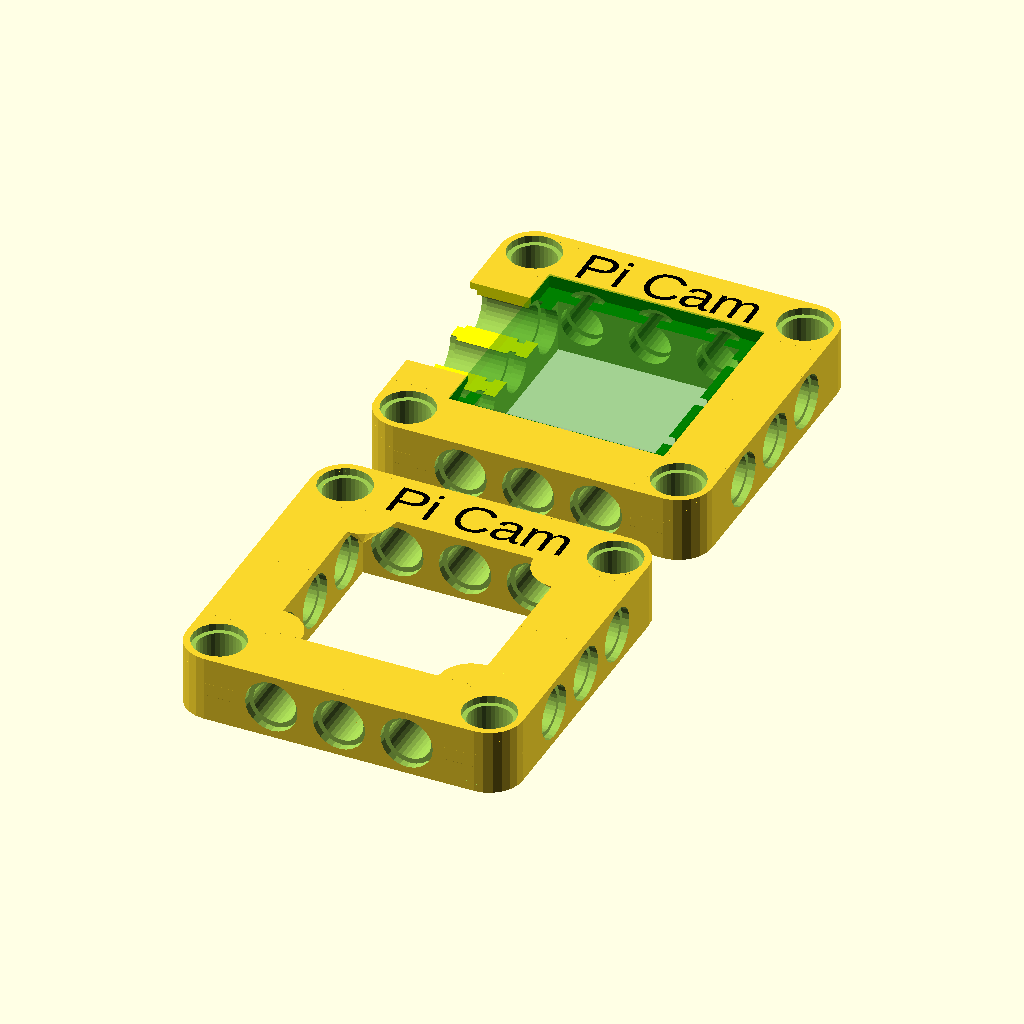
Cell 1 — every parameter at its default value.
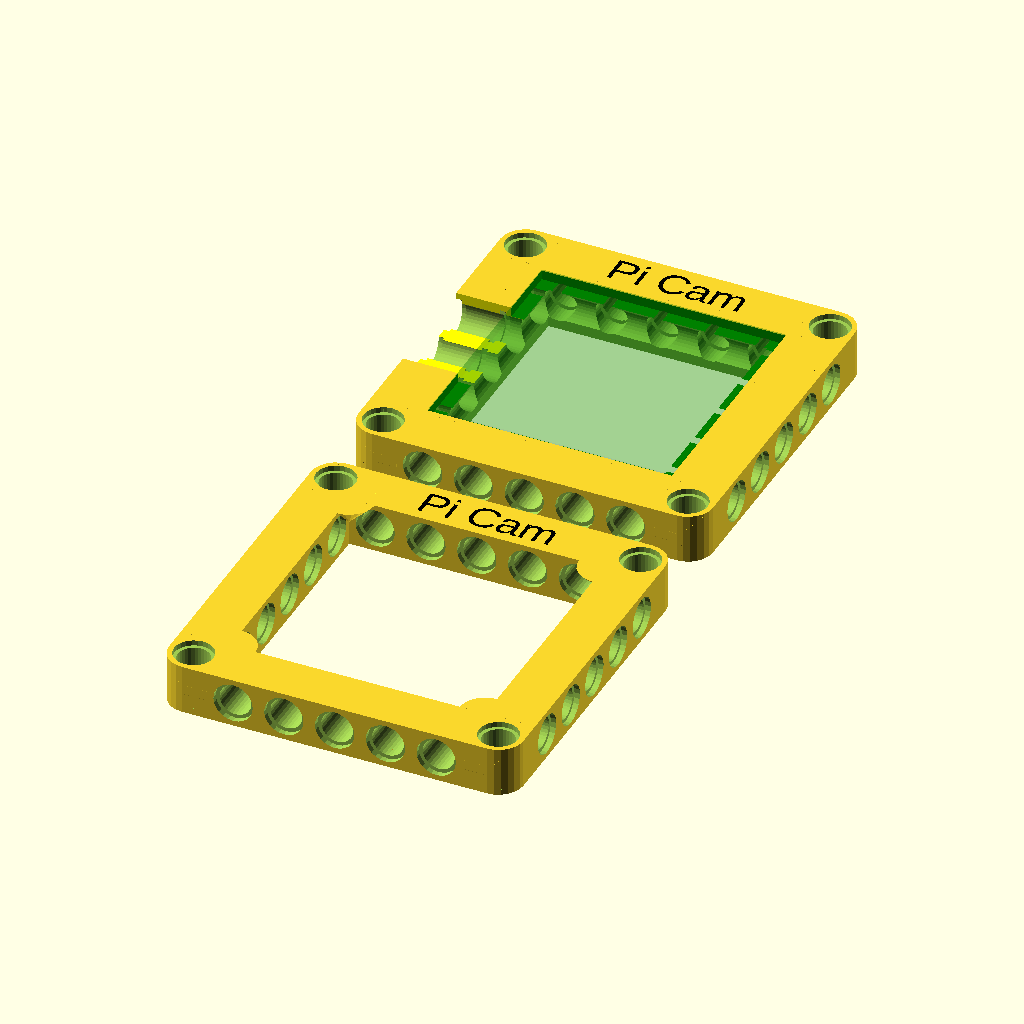
Cell 2 — preset "Rev22".
The same orthographic view direction (rotation 55°, 0°, 25°; colour scheme Cornfield) for every cell, with the view re-fitted per cell, so scale and position can differ between cells.
Source of the model, technic-mount/PELA-raspberry-pi-camera-technic-mount.scad:
/*
Raspberry Pi3 Camera Mount - 3D Printed LEGO-compatible PCB mount with the board held in place by technic beams

Published at https://PELAblocks.org

By Paul Houghton
Twitter: @mobile_rat
Email: paulirotta@gmail.com
Blog: https://medium.com/@paulhoughton

Creative Commons Attribution ShareAlike NonCommercial License
    https://creativecommons.org/licenses/by-sa/4.0/legalcode

Design work kindly sponsored by
    https://www.futurice.com

All modules are setup for stateless functional-style reuse in other OpenSCAD files.
To this end, you can always pass in and override all parameters to create
a new effect. Doing this is not natural to OpenSCAD, so apologies for all
the boilerplate arguments which are passed in to each module or any errors
that may be hidden by the sensible default values. This is an evolving art.
*/

include <../style.scad>
include <../material.scad>
use <../PELA-block.scad>
use <../PELA-technic-block.scad>
use <../peg/PELA-technic-peg.scad>
use <../technic-beam/PELA-technic-beam.scad>
use <../technic-beam/PELA-technic-twist-beam.scad>
use <../PELA-knob-mount.scad>
use <../PELA-box-enclosure.scad>
use <PELA-technic-mount.scad>


/* [Render] */

// Show the inside structure [mm]
_cut_line = 0; // [0:1:100] 

// Printing material (set to select calibrated knob, socket and axle hole fit)
_material = 0; // [0:PLA, 1:ABS, 2:PET, 3:Biofila Silk, 4:Pro1, 5:NGEN, 6:NGEN FLEX, 7:Bridge Nylon, 8:TPU95, 9:TPU85/NinjaFlex, 10:Polycarbonite]

// Is the printer nozzle >= 0.5mm? If so, some features are enlarged to make printing easier
_large_nozzle = true;

// Select parts to render
_render_modules = 2; // [0:mount, 1:cover, 2:mount and cover]


/* [Board] */

// Board space length [mm]
_length = 25.4; // [0:0.1:200] 

// Board space width [mm]
_width = 25.4; // [0:0.1:200]

// Board thickness [mm]
_thickness = 1.7; // Board space height [mm]


/* [Enclosure] */

 // Closeness of board fit lengthwise inside a ring of blocks [ratio - increase to make outer box slightly larger]
_l_pad = 0; // [0:tight, 1:+1 block, 2:+2 blocks]

// Closeness of board fit widthwise inside a ring of blocks [ratio - increase to make outer box slightly larger]
_w_pad = 0; // [0:tight, 1:+1 block, 2:+2 blocks]

// Height of the enclosure [blocks]
_h = 1; // [1:20]

// How many blocks in from length ends do the technic holes rotate 90 degrees [blocks]
_twist_l = 1; // [1:18]

// How many blocks in from width ends do the technic holes rotate 90 degrees [blocks]
_twist_w = 1; // [1:18]

// Step in from board space edges to support the board [mm]
_innercut = 2; // [0:0.1:100]

// Step down from board bottom to give room board components [mm]
_undercut = 7.0; // [0:0.1:100]

// Interior fill style
_center = 2; // [0:empty, 1:solid, 2:edge cheese holes, 3:top cheese holes, 4:all cheese holes, 5:socket panel, 6:knob panel, 7:flat planel]]

// Text label
_text = "Pi Cam";


/* [Enclosure Left Cut] */

// Distance from the front of left side hole [mm]
_left_enclosure_cutout_y = 8; // [0:0.1:200]

// Width of the left side hole [mm]
_left_enclosure_cutout_width = 16; // [0:0.1:200]

// Depth of the left side hole [mm]
_left_enclosure_cutout_depth = 24; // [0:0.1:200]

// Distance from bottom of the left side hole [mm]
_left_enclosure_cutout_z = 4; // [0:0.1:200]

// Height of the left side hole [mm]
_left_enclosure_cutout_height = 8; // [0:0.1:200]


/* [Enclosure Right Cut] */

// Distance from the front of right side hole [mm]
_right_enclosure_cutout_y = 4; // [0:0.1:200]

// Width of the right side hole [mm]
_right_enclosure_cutout_width = 0; // [0:0.1:200]

// Depth of the right side hole [mm]
_right_enclosure_cutout_depth = 24; // [0:0.1:200]

// Distance from bottom of the right side hole [mm]
_right_enclosure_cutout_z = 4; // [0:0.1:200]

// Height of the right side hole [mm]
_right_enclosure_cutout_height = 8; // [0:0.1:200]


/* [Enclosure Front Cut] */

// Distance from the left of front side hole [mm]
_front_enclosure_cutout_x = 4; // [0:0.1:200]

// Width of the front side hole [mm]
_front_enclosure_cutout_width = 0; // [0:0.1:200]

// Depth into the part of the front cut [mm]
_front_enclosure_cutout_depth = 24; // [0:0.1:200]

// Distance from bottom of the front side hole [mm]
_front_enclosure_cutout_z = 4; // [0:0.1:200]

// Height of the front side hole [mm]
_front_enclosure_cutout_height = 8; // [0:0.1:200]


/* [Enclosure Back Cut] */

// Distance from the left of back side hole [mm]
_back_enclosure_cutout_x = 4; // [0:0.1:200]

// Width of the back side hole [mm]
_back_enclosure_cutout_width = 0; // [0:0.1:200]

// Depth of the back side hole [mm]
_back_enclosure_cutout_depth = 24; // [0:0.1:200]

// Distance from bottom of the back side hole [mm]
_back_enclosure_cutout_z = 4; // [0:0.1:200]

// Height of the back side hole [mm]
_back_enclosure_cutout_height = 8; // [0:0.1:200]


/* [Cover] */

// Text label
_cover_text = "Pi Cam";

// Interior fill style
_cover_center = 0; // [0:empty, 1:solid, 2:edge cheese holes, 3:top cheese holes, 4:all cheese holes, 5:socket panel, 6:knob panel, 7:flat planel]

// Height of the cover [blocks]
_cover_h = 1; // [1:1:20]

// Presence of sockets if "cover center" is "socket panel"
_cover_sockets = true;

// Presence of knobs if "cover center" is "knob panel"
_cover_knobs = true;

// Include quarter-round corner hold-downs in the cover
_cover_corner_tabs = true;


/* [Advanced] */

// Depth of text etching into top surface
_text_depth = 0.5; // [0.0:0.1:2]

// Bevel the outside edges above the board space inward to make upper structures like knobs more printable
_dome = false;

// Horizontal clearance space removed from the outer horizontal surface to allow two parts to be placed next to one another on a 8mm grid [mm]
_horizontal_skin = 0.1; // [0:0.02:0.5]

// Vertical clearance space between two parts to be placed next to one another on a 8mm grid [mm]
_vertical_skin = 0.1; // [0:0.02:0.5]

// How tall are top connectors [mm]
_knob_height = 2.9; // [0:disabled, 1.8:traditional, 2.9:PELA 3D print tall]

// Size of hole in the center of knobs if "center" or "cover center" is "knob panel"
_knob_vent_radius = 0.0; // [0.0:0.1:3.9]

// Add holes in the top deck to improve airflow and reduce weight
_top_vents = false;



///////////////////////////////
// DISPLAY
///////////////////////////////

technic_mount_and_cover(render_modules=_render_modules, material=_material, large_nozzle=_large_nozzle, cut_line=_cut_line, length=_length, width=_width, thickness=_thickness, h=_h, cover_h=_cover_h, l_pad=_l_pad, w_pad=_w_pad, twist_l=_twist_l, twist_w=_twist_w, knob_height=_knob_height, knob_vent_radius=_knob_vent_radius, top_vents=_top_vents, innercut=_innercut, undercut=_undercut, center=_center, cover_center=_cover_center, text=_text, cover_text=_cover_text, text_depth=_text_depth, left_enclosure_cutout_y=_left_enclosure_cutout_y, left_enclosure_cutout_width=_left_enclosure_cutout_width, left_enclosure_cutout_depth=_left_enclosure_cutout_depth, left_enclosure_cutout_z=_left_enclosure_cutout_z, left_enclosure_cutout_height=_left_enclosure_cutout_height, right_enclosure_cutout_y=_right_enclosure_cutout_y, right_enclosure_cutout_width=_right_enclosure_cutout_width, right_enclosure_cutout_depth=_right_enclosure_cutout_depth, right_enclosure_cutout_z=_right_enclosure_cutout_z, right_enclosure_cutout_height=_right_enclosure_cutout_height, front_enclosure_cutout_x=_front_enclosure_cutout_x, front_enclosure_cutout_width=_front_enclosure_cutout_width, front_enclosure_cutout_depth=_front_enclosure_cutout_depth, front_enclosure_cutout_z=_front_enclosure_cutout_z, front_enclosure_cutout_height=_front_enclosure_cutout_height, back_enclosure_cutout_x=_back_enclosure_cutout_x, back_enclosure_cutout_width=_back_enclosure_cutout_width, back_enclosure_cutout_depth=_back_enclosure_cutout_depth, back_enclosure_cutout_z=_back_enclosure_cutout_z, back_enclosure_cutout_height=_back_enclosure_cutout_height, dome=_dome, horizontal_skin=_horizontal_skin, vertical_skin=_vertical_skin, cover_corner_tabs=_cover_corner_tabs);
Customizer parameters (derived from the source; name, type, default, range or options):
_cut_line: number, default 0, range 0 to 100, step 1
_material: number, default 0, options 0, 1, 2, 3, 4, 5, 6, 7, 8, 9, 10
_large_nozzle: bool, default true
_render_modules: number, default 2, options 0, 1, 2
_length: number, default 25.4, range 0 to 200, step 0.1
_width: number, default 25.4, range 0 to 200, step 0.1
_thickness: number, default 1.7
_l_pad: number, default 0, options 0, 1, 2
_w_pad: number, default 0, options 0, 1, 2
_h: number, default 1, range 1 to 20
_twist_l: number, default 1, range 1 to 18
_twist_w: number, default 1, range 1 to 18
_innercut: number, default 2, range 0 to 100, step 0.1
_undercut: number, default 7, range 0 to 100, step 0.1
_center: number, default 2, options 0, 1, 2, 3, 4, 5, 6, 7
_text: string, default "Pi Cam"
_left_enclosure_cutout_y: number, default 8, range 0 to 200, step 0.1
_left_enclosure_cutout_width: number, default 16, range 0 to 200, step 0.1
_left_enclosure_cutout_depth: number, default 24, range 0 to 200, step 0.1
_left_enclosure_cutout_z: number, default 4, range 0 to 200, step 0.1
_left_enclosure_cutout_height: number, default 8, range 0 to 200, step 0.1
_right_enclosure_cutout_y: number, default 4, range 0 to 200, step 0.1
_right_enclosure_cutout_width: number, default 0, range 0 to 200, step 0.1
_right_enclosure_cutout_depth: number, default 24, range 0 to 200, step 0.1
_right_enclosure_cutout_z: number, default 4, range 0 to 200, step 0.1
_right_enclosure_cutout_height: number, default 8, range 0 to 200, step 0.1
_front_enclosure_cutout_x: number, default 4, range 0 to 200, step 0.1
_front_enclosure_cutout_width: number, default 0, range 0 to 200, step 0.1
_front_enclosure_cutout_depth: number, default 24, range 0 to 200, step 0.1
_front_enclosure_cutout_z: number, default 4, range 0 to 200, step 0.1
_front_enclosure_cutout_height: number, default 8, range 0 to 200, step 0.1
_back_enclosure_cutout_x: number, default 4, range 0 to 200, step 0.1
_back_enclosure_cutout_width: number, default 0, range 0 to 200, step 0.1
_back_enclosure_cutout_depth: number, default 24, range 0 to 200, step 0.1
_back_enclosure_cutout_z: number, default 4, range 0 to 200, step 0.1
_back_enclosure_cutout_height: number, default 8, range 0 to 200, step 0.1
_cover_text: string, default "Pi Cam"
_cover_center: number, default 0, options 0, 1, 2, 3, 4, 5, 6, 7
_cover_h: number, default 1, range 1 to 20, step 1
_cover_sockets: bool, default true
_cover_knobs: bool, default true
_cover_corner_tabs: bool, default true
_text_depth: number, default 0.5, range 0 to 2, step 0.1
_dome: bool, default false
_horizontal_skin: number, default 0.1, range 0 to 0.5, step 0.02
_vertical_skin: number, default 0.1, range 0 to 0.5, step 0.02
_knob_height: number, default 2.9, options 0, 1.8, 2.9
_knob_vent_radius: number, default 0, range 0 to 3.9, step 0.1
_top_vents: bool, default false
